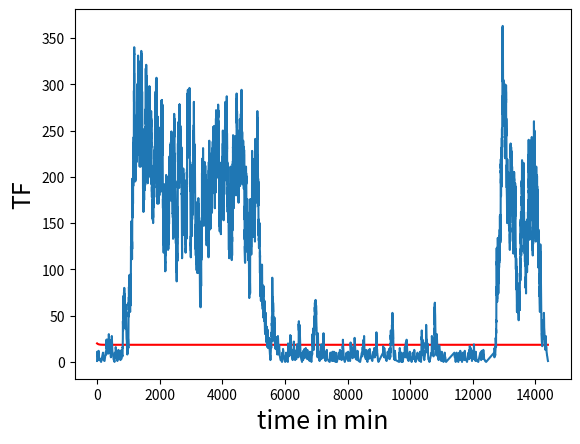
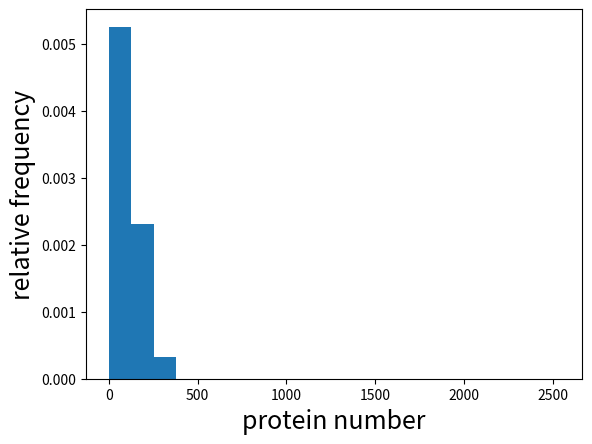

Recreate these plots in Python, in order.
#selv-activating gene
#Hermsen et al. (2011). Speed, Sensitivity, and Bistability in Auto-activating Signaling Circuits.
#doi:10.1371/journal.pcbi.1002265

import numpy as np
from scipy.integrate import solve_ivp
#from array import array
import matplotlib.pyplot as plt
from matplotlib import rcParams
#import random

np.random.seed(10)

rcParams["axes.titlesize"] = 18
rcParams["axes.labelsize"] = 18

r=0.45		#fraction of activated transcription factors (TF)
b=10		#each mRNA transcribed from the promoter is instantly translated b times (the ‘‘burst size’’)
V=10		#volume of the cell
alpha=1		#min^-1, maximal transcription rate at full activation
beta=0.04	#min^-1, degradation rate constant of the TF
K=50/V		#dissociation constant of the modified TF binding to its operator
f=50		#maximal fold change of the promoter, >alpha/beta for bimodality
H=2		#Hill coefficient

'''
alpha=4
K=200
V=1
f=600
r=0.25
'''

def gillespie_gene_expression(x0,tf):

    #stoichiometric vectors
    Nr=np.array([b,-1])
         
    n=x0[0]
    X=np.empty([1,1])
    X[0]=x0			#array with all states visited
    t=0				#current time
    tvec=np.empty([1,1])	#array of reaction time events	
    tvec[0]=t
        
    i=1
    while (t<tf):
        i=i+1
        #propensities
        g=alpha*((r*n/V/K)**H+1/f)/((r*n/V/K)**H+1)
        propensities=np.array([g,beta*n])
        for k in range (0,2,1):
            #exclude unfeasible reactions that would result in negative copy numbers 
            if (np.amin(n+Nr[k])<0): 
                propensities[k]=0
        #total reaction intensity
        W=np.sum(propensities)
        if (W==0):
           #warning('negative copy number')
           break 
        if (W>0):
            tau=-np.log(np.random.uniform(0,1,1))/W  #when does the next reaction take place?
            Wrand=W*np.random.uniform(0,1,1)
            idx=np.searchsorted(np.cumsum(propensities),Wrand)	#which reaction fires?
            n=n+Nr[idx]    	#update state vector
            t=t+tau		#update time
            X=np.append(X,[n],axis=0)	#append new state to aray of all visisted states
            tvec=np.append(tvec,[t],axis=0)	#append current time to array of all reaction times
    return X,tvec

#initual values
y0=[1]

#final simulation time in minutes
tf=24*60*10	#10 days

numTraj=1			#number of trajectories to be generated 

for traj in range (0,numTraj,1):   #run multiple trajectories
    print('traj:',traj)
    #perform SSA until final time tf
    xx,tt=gillespie_gene_expression(y0,tf)
    #plt.semilogy(tt,xx[:,1])
    


#ODE model
def ODEmodel(t,y):
    dydt = alpha*((r*y/K)**H+1/f)/((r*y/K)**H+1)*b/V-beta*y
    return dydt


# time span
tspan=[0,tf]

# solve ODE
sol=solve_ivp(ODEmodel,tspan,y0=[20],method='LSODA',rtol=1e-6,atol=1e-6)
#sol2=solve_ivp(ODEmodel,tspan,y0=[50],method='LSODA',rtol=1e-6,atol=1e-6)

graph=plt.figure(1)
plt.plot(sol.t,sol.y[0,:],'r-')
#plt.plot(sol2.t,sol2.y[0,:],'b-')
plt.plot(tt,xx[:,0])
plt.ylabel('TF')
plt.xlabel('time in min')
plt.show()
#graph.savefig('stochastic-gene-expression2.png')


#sample values equidistant in time to get right histogram
dt=1
N=int(np.floor(tf/dt)+1)
x_values=np.empty(N)
for k in range(0,tf,dt):
    idx=np.searchsorted(tt[:,0],k*dt)
    x_values[k]=xx[idx,0]
    
    

#histogram of states
hist=plt.figure(2)
#plt.hist(xx[:,0],bins=20,density=True,label='SSA histogram')
plt.hist(x_values,bins=20,density=True,label='SSA histogram')
#plt.xlim(0,160)
plt.xlabel('protein number')
plt.ylabel('relative frequency')
plt.show()
#hist.savefig('stochastic-gene-expression-hist2.png')




